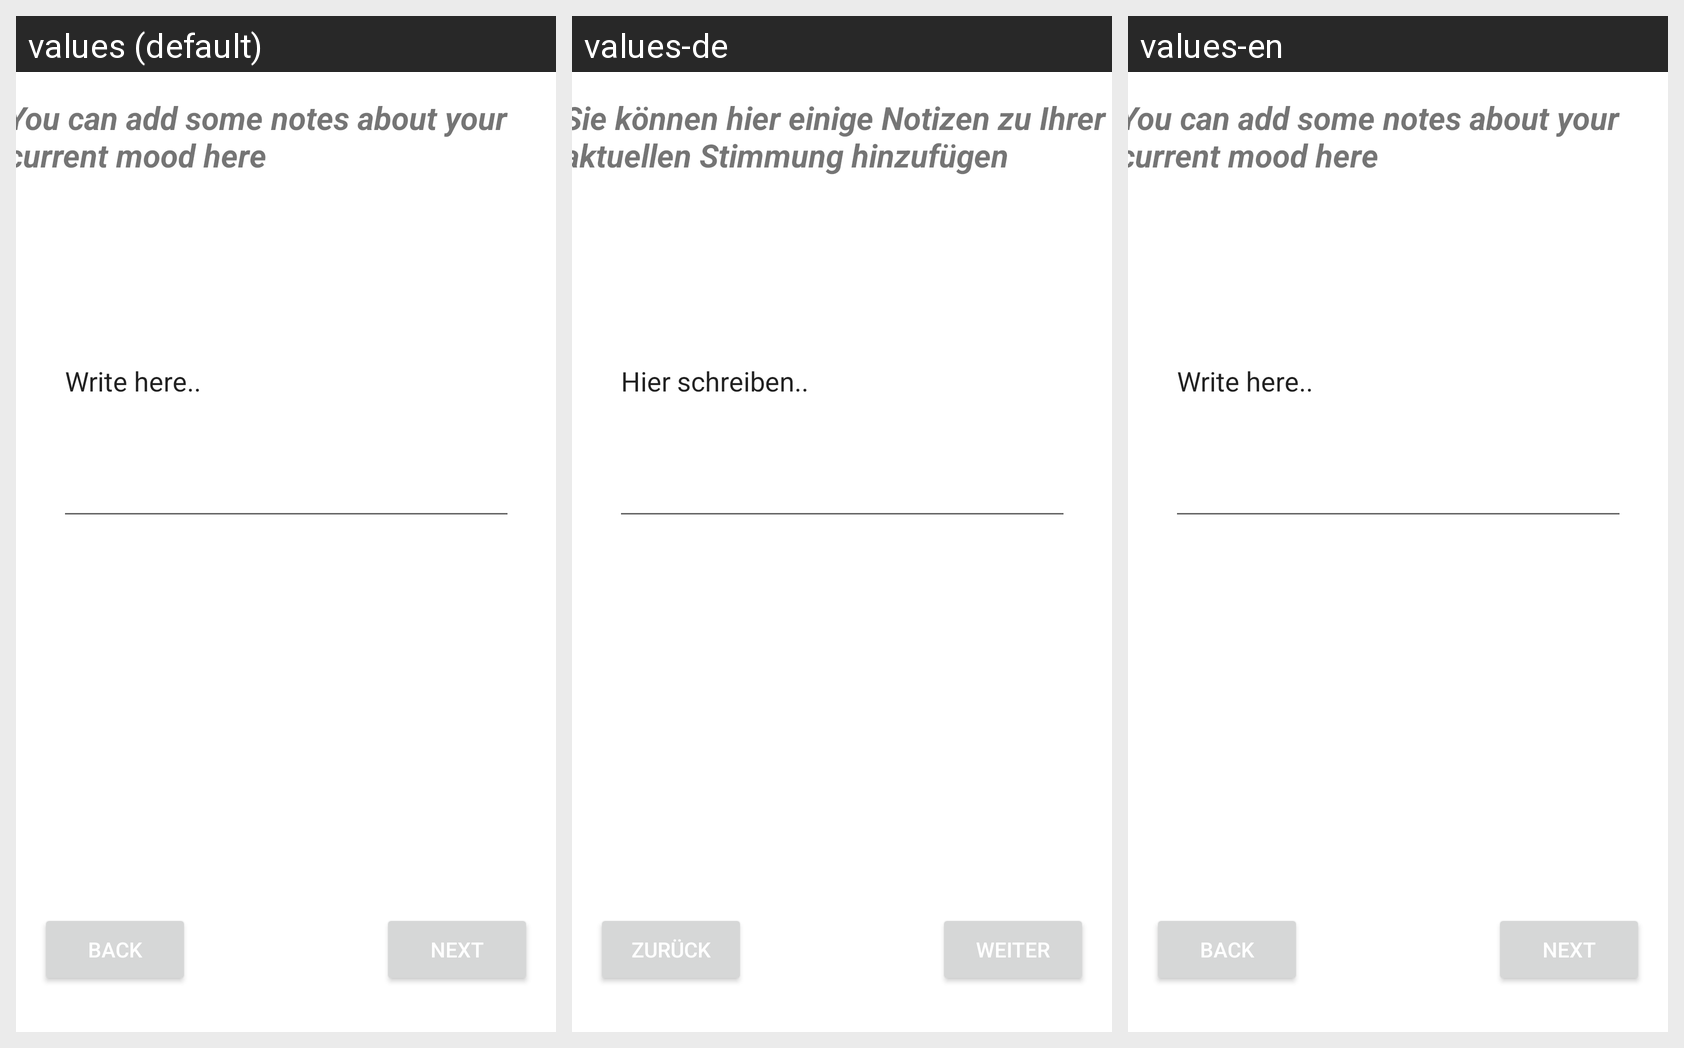

Here is an Android app screen in its default locale and in the app's own translations. Write out the translated-string differences for the strings that appear on this screen.
Android screen res/layout/activity_add_notes.xml rendered under 3 locales, left to right: values (default), values-de, values-en. Device: Nexus 5 (rendered at 1080×1920; each locale shown at half size, 540×960, under a caption strip naming it); theme Theme.22A14.
Strings drawn on this screen, with the default value and each locale's value (text and hints the layout hard-codes appear in the picture but are not listed):

mood_You_can_add_some_notes_about_your_current_mood_here
  values: You can add some notes about your current mood here
  values-de: Sie können hier einige Notizen zu Ihrer aktuellen Stimmung hinzufügen
  values-en: You can add some notes about your current mood here

mood_write_here
  values: Write here..
  values-de: Hier schreiben..
  values-en: Write here..

mood_back
  values: Back
  values-de: zurück
  values-en: Back

mood_next
  values: Next
  values-de: weiter
  values-en: Next
